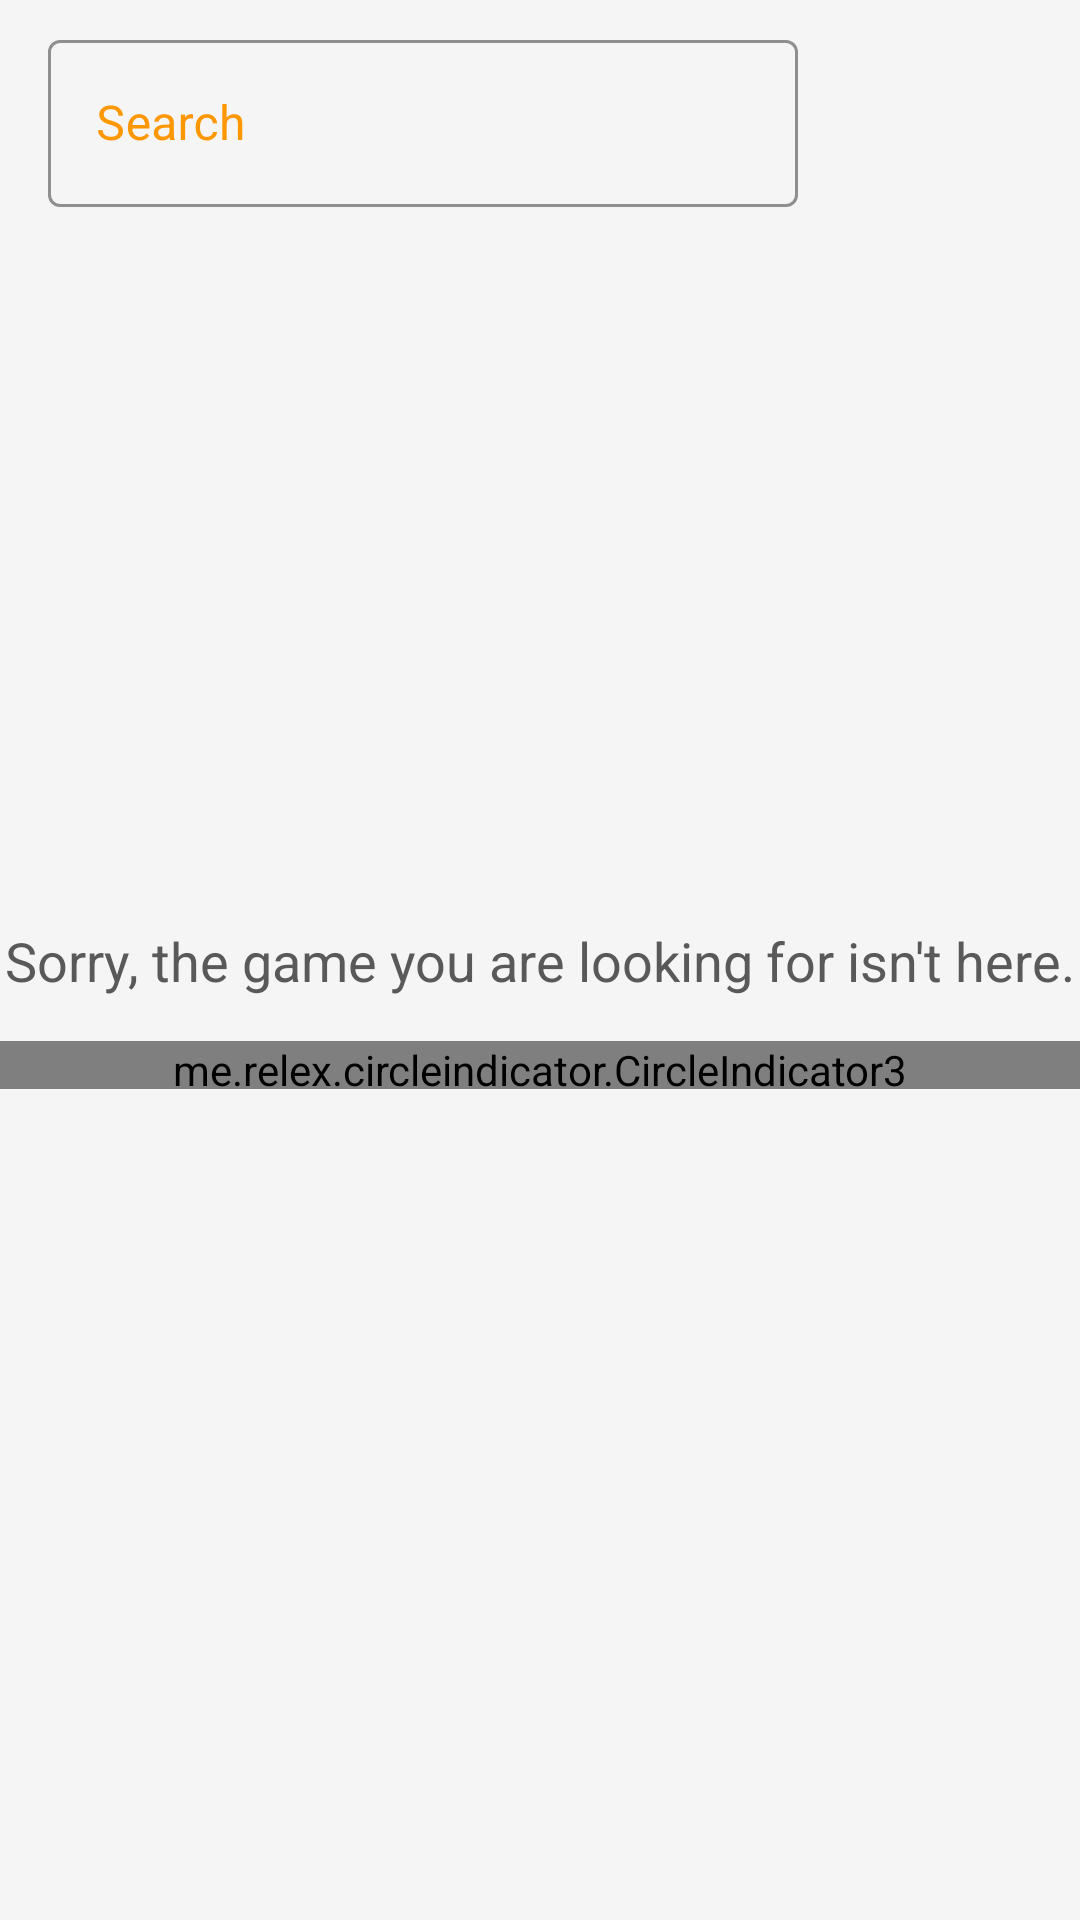

Reconstruct the res/layout file that produces this screen, plus the resources it refers to.
<!-- AndroidManifest.xml: application theme Theme.Games -->
<!-- res/layout/fragment_home.xml -->
<?xml version="1.0" encoding="utf-8"?>
<FrameLayout xmlns:android="http://schemas.android.com/apk/res/android"
    xmlns:app="http://schemas.android.com/apk/res-auto"
    xmlns:tools="http://schemas.android.com/tools"
    android:layout_width="match_parent"
    android:layout_height="match_parent"
    android:background="#f5f5f5"
    tools:context=".fragments.HomeFragment">

    <androidx.constraintlayout.widget.ConstraintLayout
        android:layout_width="match_parent"
        android:layout_height="match_parent"
        tools:context=".MainActivity">

        <androidx.recyclerview.widget.RecyclerView
            android:id="@+id/rvVideoGames"
            android:layout_width="match_parent"
            android:layout_height="0dp"
            android:layout_marginTop="8dp"
            app:layout_constraintBottom_toBottomOf="parent"
            app:layout_constraintStart_toStartOf="parent"
            app:layout_constraintTop_toBottomOf="@+id/circleIndicator" />

        <androidx.viewpager2.widget.ViewPager2
            android:id="@+id/vpTopThree"
            android:layout_width="match_parent"
            android:layout_height="270dp"
            android:layout_marginTop="8dp"
            app:layout_constraintEnd_toEndOf="parent"
            app:layout_constraintStart_toStartOf="parent"
            app:layout_constraintTop_toBottomOf="@+id/tfSearch" />

        <me.relex.circleindicator.CircleIndicator3
            android:id="@+id/circleIndicator"
            android:layout_width="match_parent"
            android:layout_height="16dp"
            android:background="#f5f5f5"
            app:ci_drawable="@drawable/indicator_color"
            app:layout_constraintEnd_toEndOf="parent"
            app:layout_constraintStart_toStartOf="parent"
            app:layout_constraintTop_toBottomOf="@+id/vpTopThree" />


        <com.google.android.material.textfield.TextInputLayout
            android:id="@+id/tfSearch"
            style="@style/Widget.MaterialComponents.TextInputLayout.OutlinedBox"
            android:layout_width="250dp"
            android:layout_height="wrap_content"
            android:layout_marginStart="16dp"
            android:layout_marginTop="8dp"
            android:hint="Search"
            android:textColorHint="#FF9800"
            app:boxStrokeColor="#FF9800"
            app:endIconMode="clear_text"
            app:startIconTint="#FF9800"
            app:endIconTint="#FF9800"
            app:layout_constraintStart_toStartOf="parent"
            app:layout_constraintTop_toTopOf="parent"
            app:startIconDrawable="@drawable/ic_baseline_search_24">

            <com.google.android.material.textfield.TextInputEditText
                android:id="@+id/etSearch"
                android:textColor="#595959"
                android:layout_width="match_parent"
                android:layout_height="wrap_content" />

        </com.google.android.material.textfield.TextInputLayout>


        <TextView
            android:id="@+id/tvNotFound"
            android:layout_width="wrap_content"
            android:layout_height="wrap_content"
            android:text="Sorry, the game you are looking for isn't here."
            android:textSize="18sp"
            android:textColor="#595959"
            app:layout_constraintBottom_toBottomOf="parent"
            app:layout_constraintEnd_toEndOf="parent"
            app:layout_constraintStart_toStartOf="parent"
            app:layout_constraintTop_toTopOf="parent" />

    </androidx.constraintlayout.widget.ConstraintLayout>

</FrameLayout>
<!-- resources referenced by this layout -->
<resources>
  <style name="Theme.Games" parent="Theme.MaterialComponents.DayNight.NoActionBar">
          
          <item name="colorPrimary">#FF9800</item>
          <item name="colorPrimaryVariant">#313030</item>
          <item name="colorOnPrimary">@color/white</item>
          
          <item name="android:statusBarColor" tools:targetApi="l">?attr/colorPrimaryVariant</item>
          
      </style>
  <!-- not gathered from this repository: default colours our renderer supplied (Android Studio template values) -->
  <color name="white">#FFFFFFFF</color>
</resources>
